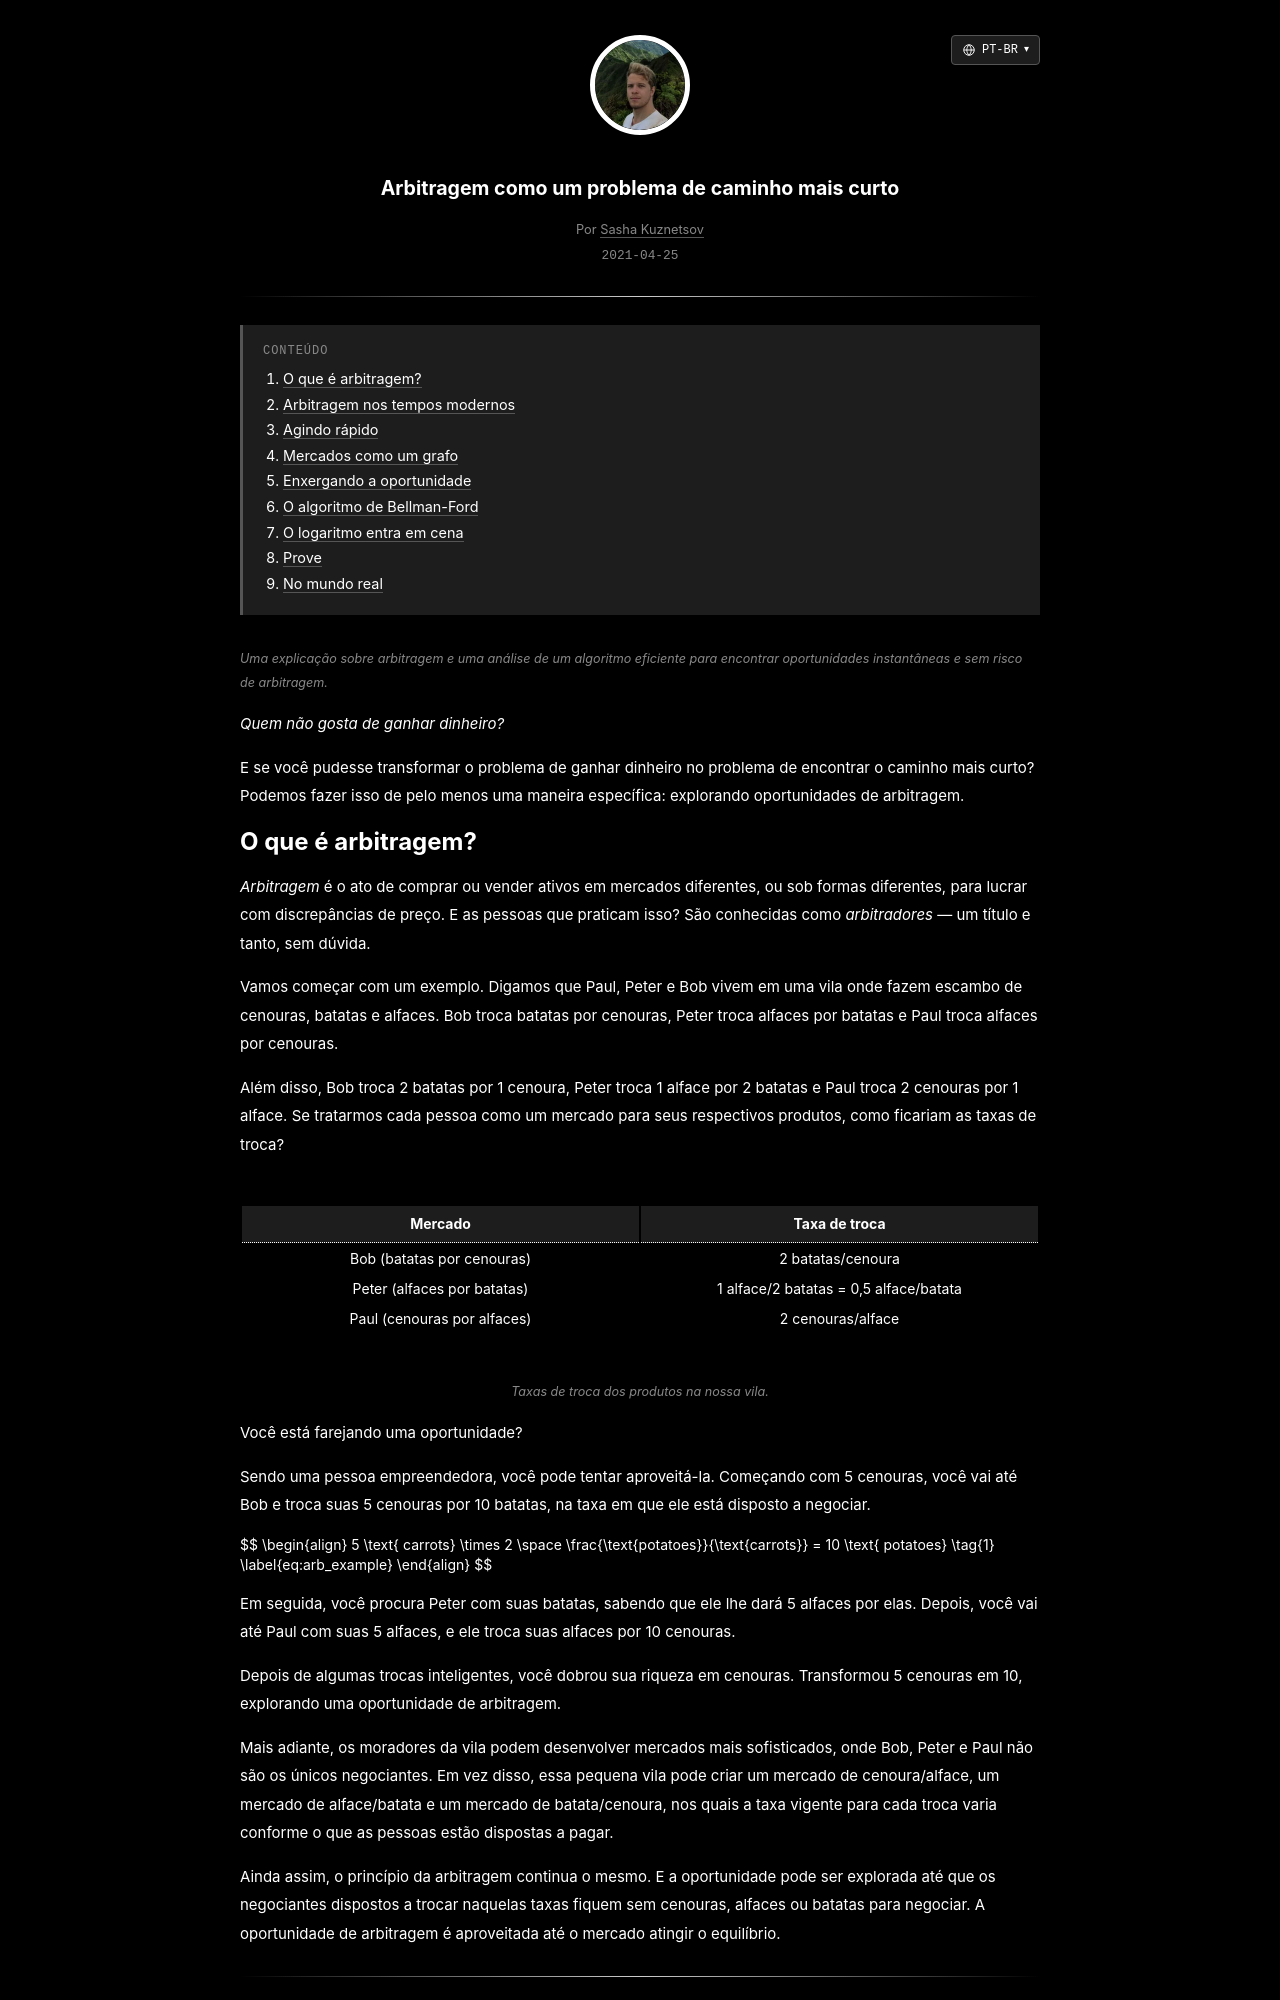

repository: skzv/my-plain-blog · page: pt-br/arbitrage-as-a-shortest-path-problem.html · generator: jekyll

---
layout: post
lang_code: pt-br
locale: pt_BR
ref: arbitrage-as-a-shortest-path-problem
date: 2021-04-25 00:00:00 -0700
last_modified_at: 2021-04-25 00:00
permalink: /pt-br/arbitrage-as-a-shortest-path-problem
title: "Arbitragem como um problema de caminho mais curto"
imgpath: /assets/img/arbitrage-as-a-shortest-path-problem
previewurl: /currency-graph-on-black.png
description: "Como a arbitragem cambial se torna um problema de grafos, usando logaritmos e o algoritmo de Bellman-Ford para encontrar ciclos lucrativos de negociação."
image: /assets/img/arbitrage-as-a-shortest-path-problem/og-preview.png
image_width: 1200
image_height: 630
image_alt: "Grafo de taxas de câmbio usado para explicar arbitragem"
mathjax: true
tags: [quant-finance, algorithms]
toc: true
---
{% include description.html content="Uma explicação sobre arbitragem e uma análise de um algoritmo eficiente para encontrar oportunidades instantâneas e sem risco de arbitragem." %}

_Quem não gosta de ganhar dinheiro?_

E se você pudesse transformar o problema de ganhar dinheiro no problema de encontrar o caminho mais curto? Podemos fazer isso de pelo menos uma maneira específica: explorando oportunidades de arbitragem.

## O que é arbitragem?

_Arbitragem_ é o ato de comprar ou vender ativos em mercados diferentes, ou sob formas diferentes, para lucrar com discrepâncias de preço. E as pessoas que praticam isso? São conhecidas como _arbitradores_ — um título e tanto, sem dúvida.

Vamos começar com um exemplo. Digamos que Paul, Peter e Bob vivem em uma vila onde fazem escambo de cenouras, batatas e alfaces. Bob troca batatas por cenouras, Peter troca alfaces por batatas e Paul troca alfaces por cenouras.

Além disso, Bob troca 2 batatas por 1 cenoura, Peter troca 1 alface por 2 batatas e Paul troca 2 cenouras por 1 alface. Se tratarmos cada pessoa como um mercado para seus respectivos produtos, como ficariam as taxas de troca?

| Mercado                         | Taxa de troca                             |
|:-------------------------------:|:-----------------------------------------:|
| Bob (batatas por cenouras)      | 2 batatas/cenoura                         |
| Peter (alfaces por batatas)     | 1 alface/2 batatas = 0,5 alface/batata    |
| Paul (cenouras por alfaces)     | 2 cenouras/alface                         |
{% include caption.html content="Taxas de troca dos produtos na nossa vila." %}

Você está farejando uma oportunidade?

Sendo uma pessoa empreendedora, você pode tentar aproveitá-la. Começando com 5 cenouras, você vai até Bob e troca suas 5 cenouras por 10 batatas, na taxa em que ele está disposto a negociar.

{%include math.html content=
"
\begin{align}
5 \text{ carrots} \times 2 \space \frac{\text{potatoes}}{\text{carrots}} = 10 \text{ potatoes} \tag{1} \label{eq:arb_example}
\end{align}
" 
%}

Em seguida, você procura Peter com suas batatas, sabendo que ele lhe dará 5 alfaces por elas. Depois, você vai até Paul com suas 5 alfaces, e ele troca suas alfaces por 10 cenouras.

Depois de algumas trocas inteligentes, você dobrou sua riqueza em cenouras. Transformou 5 cenouras em 10, explorando uma oportunidade de arbitragem.

Mais adiante, os moradores da vila podem desenvolver mercados mais sofisticados, onde Bob, Peter e Paul não são os únicos negociantes. Em vez disso, essa pequena vila pode criar um mercado de cenoura/alface, um mercado de alface/batata e um mercado de batata/cenoura, nos quais a taxa vigente para cada troca varia conforme o que as pessoas estão dispostas a pagar.

Ainda assim, o princípio da arbitragem continua o mesmo. E a oportunidade pode ser explorada até que os negociantes dispostos a trocar naquelas taxas fiquem sem cenouras, alfaces ou batatas para negociar. A oportunidade de arbitragem é aproveitada até o mercado atingir o equilíbrio.

<div class="divider"></div>
